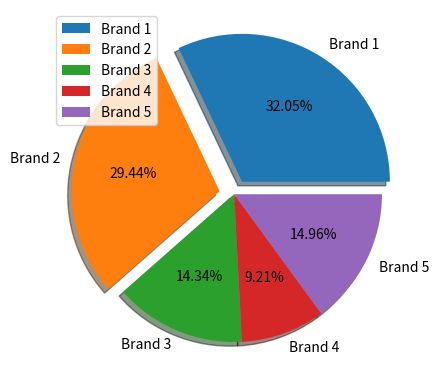

The script that saved this image:
import matplotlib.pyplot as plt
 
sales = [1500.2, 1378, 671, 431, 700]
labels = ['Brand '+str(number) for number in range(1,len(sales)+1)]
explode = (0.1, 0.1, 0, 0, 0)
 
plt.pie(sales, labels = labels, autopct = '%1.2f%%', explode = explode, shadow = True)
plt.legend(labels, loc = 'upper left')
plt.show()